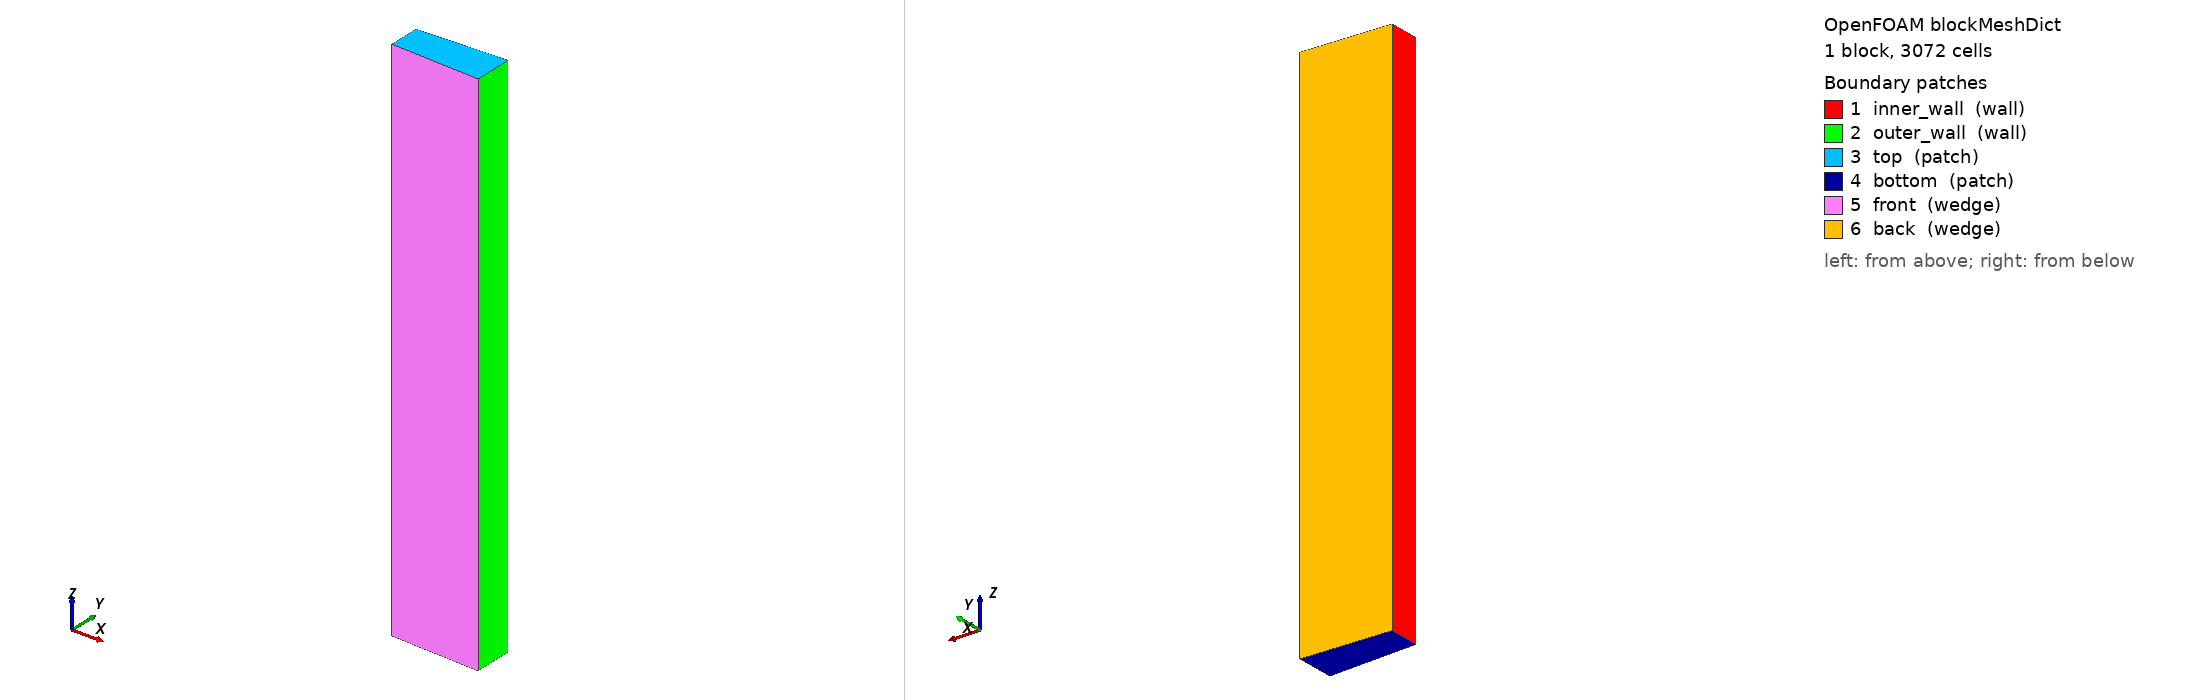

OpenFOAM case: the mesh blockMesh builds from blockMeshDict, 1 block(s), 3072 cells. Boundary patches (legend numbers): 1 inner_wall (wall), 2 outer_wall (wall), 3 top (patch), 4 bottom (patch), 5 front (wedge), 6 back (wedge). Left view from above one corner, right view from below the opposite corner. Boundary conditions: 1 field file(s) under 0/; 0 of 6 drawn patches have an entry in a shipped field file.

=== system/blockMeshDict ===
/*--------------------------------*- C++ -*----------------------------------*\
| =========                 |                                                 |
| \\      /  F ield         | OpenFOAM: The Open Source CFD Toolbox           |
|  \\    /   O peration     | Version:  v2506                                 |
|   \\  /    A nd           | Website:  www.openfoam.com                      |
|    \\/     M anipulation  |                                                 |
\*---------------------------------------------------------------------------*/
FoamFile
{
    version     2.0;
    format      ascii;
    class       dictionary;
    object      blockMeshDict;
}
// * * * * * * * * * * * * * * * * * * * * * * * * * * * * * * * * * * * * * //

// Geometry (Lopez-Guajardo reactor):
//   Inner radius:  0.0254 m   (25.4 mm)
//   Outer radius:  0.03175 m  (31.75 mm)
//   Gap:           0.00635 m  (6.35 mm)
//   Height:        0.0381 m   (38.1 mm)   <- 1/5 of the paper's 0.1905 m (advisor:
//                  the full-length rig is too expensive to simulate). Halves all
//                  per-step CFD cost AND cuts the residence time tau_res = H/u_ax
//                  from ~130 s to ~26 s, so an episode now spans 2-5 tau_res and
//                  conversion reaches quasi-steady WITHIN a window (fixes the
//                  residence-time/idle-collapse validity problem).
//   Aspect ratio:  6   (Gamma = H/gap = 0.0381/0.00635)
//   Radius ratio:  0.8
//   Wedge angle:   5 degrees (half-angle 2.5 deg)
//
//   cos(2.5 deg) = 0.9990482
//   sin(2.5 deg) = 0.0436194

convertToMeters 1;

vertices
(
    // Bottom (z = -0.01905), -y wedge face
    ( 0.02537582 -0.00110793 -0.01905)   // 0  inner, -2.5 deg
    ( 0.03171978 -0.00138492 -0.01905)   // 1  outer, -2.5 deg

    // Bottom (z = -0.01905), +y wedge face
    ( 0.03171978  0.00138492 -0.01905)   // 2  outer, +2.5 deg
    ( 0.02537582  0.00110793 -0.01905)   // 3  inner, +2.5 deg

    // Top (z = 0.01905), -y wedge face
    ( 0.02537582 -0.00110793  0.01905)   // 4  inner, -2.5 deg
    ( 0.03171978 -0.00138492  0.01905)   // 5  outer, -2.5 deg

    // Top (z = 0.01905), +y wedge face
    ( 0.03171978  0.00138492  0.01905)   // 6  outer, +2.5 deg
    ( 0.02537582  0.00110793  0.01905)   // 7  inner, +2.5 deg
);

blocks
(
    //                              radial  azimuthal  axial
    // Balanced for SPEED + ParaView + a resolved catalytic boundary layer. The
    // earlier 50x120 with grading 0.2 made 51 um outer-wall cells whose tiny
    // VOLUME craters the adjustable-dt Courant limit (Co = 0.5*sum|phi|*dt/V, so
    // small V -> small dt): dt fell to ~1.2e-4 s -> ~300 s wall per simulated
    // second. Softer grading + fewer cells restores dt:
    //  - radial 32, grading 0.5 -> outer (catalytic) cell ~0.15 mm: still ~2x
    //    finer than uniform for the BL, but NOT a dt-killing sliver.
    //  - axial 96 -> dz ~0.40 mm, ~32 cells per Taylor-vortex pair (smooth in
    //    ParaView; H/(2*gap) ~ 3 pairs).
    // Total 32x1x96 = 3072 cells (~half the 6000, near the old 3000 that ran at
    // ~20-30 s/sim-second).
    hex (0 1 2 3 4 5 6 7)          (32     1          96) simpleGrading (0.5 1 1)
);

edges
(
    // Bottom arcs (midpoint on the x-axis, y=0)
    arc 0 3  (0.0254   0  -0.01905)
    arc 1 2  (0.03175  0  -0.01905)

    // Top arcs
    arc 4 7  (0.0254   0   0.01905)
    arc 5 6  (0.03175  0   0.01905)
);

boundary
(
    inner_wall
    {
        type wall;
        faces
        (
            (0 4 7 3)
        );
    }
    outer_wall
    {
        type wall;
        faces
        (
            (1 2 6 5)
        );
    }
    top
    {
        type patch;
        faces
        (
            (4 5 6 7)
        );
    }
    bottom
    {
        type patch;
        faces
        (
            (0 3 2 1)
        );
    }
    front
    {
        type wedge;
        faces
        (
            (0 1 5 4)
        );
    }
    back
    {
        type wedge;
        faces
        (
            (3 7 6 2)
        );
    }
);

// ************************************************************************* //


=== system/controlDict ===
/*--------------------------------*- C++ -*----------------------------------*\
| =========                 |                                                 |
| \\      /  F ield         | OpenFOAM: The Open Source CFD Toolbox           |
|  \\    /   O peration     | Version:  2506                                  |
|   \\  /    A nd           | Website:  www.openfoam.com                      |
|    \\/     M anipulation  |                                                 |
\*---------------------------------------------------------------------------*/
// * * * * * * * * * * * * * * * * * * * * * * * * * * * * * * * * * * * * * //
FoamFile
{
    version         2;
    format          ascii;
    class           dictionary;
    location        "system";
    object          controlDict;
}

application     pimpleFoam;

startFrom       latestTime;

stopAt          endTime;

endTime         2;

deltaT          0.001;

writeControl    runTime;

writeInterval   0.001;

purgeWrite      0;

writeFormat     ascii;

writePrecision  9;

writeCompression no;

timeFormat      general;

timePrecision   9;

runTimeModifiable no;

functions
{
    scalarTransport
    {
        type            scalarTransport;
        libs            ( solverFunctionObjects );
        field           C;
        resetOnStartUp  false;
        schemesField    C;
        D               1e-09;
        nCorr           1;
    }
    rlMetrics
    {
        type            coded;
        libs            ( utilityFunctionObjects );
        name            rlMetrics;
        codeOptions     #{
            -I$(LIB_SRC)/TurbulenceModels/turbulenceModels/lnInclude \
            -I$(LIB_SRC)/TurbulenceModels/incompressible/lnInclude \
            -I$(LIB_SRC)/transportModels \
            -I$(LIB_SRC)/transportModels/incompressible/lnInclude
        #};
        codeLibs        #{
            -lincompressibleTurbulenceModels \
            -lturbulenceModels \
            -lincompressibleTransportModels
        #};
        codeInclude     #{
            #include "turbulentTransportModel.H"
        #};
        codeExecute     #{
            const fvMesh& mesh = dynamic_cast<const fvMesh&>(this->mesh());
            const Time&   runTime = mesh.time();

            const volScalarField& C = mesh.lookupObject<volScalarField>("C");
            const volVectorField& U = mesh.lookupObject<volVectorField>("U");

            // ---------- 20 radial bins at the bottom outlet ----------
            const label bottomID = mesh.boundaryMesh().findPatchID("bottom");
            const scalar Rin  = 0.0254;
            const scalar Rout = 0.03175;
            const label  nBins = 20;
            scalarField  binC(nBins, 0.0);
            scalarField  binVz(nBins, 0.0);
            scalarField  binW(nBins, 0.0);

            if (bottomID >= 0)
            {
                const scalarField& Cb = C.boundaryField()[bottomID];
                const vectorField& Ub = U.boundaryField()[bottomID];
                const vectorField& Cf = mesh.Cf().boundaryField()[bottomID];
                const scalarField  magSf(mag(mesh.Sf().boundaryField()[bottomID]));

                forAll(Cb, i)
                {
                    scalar r = sqrt(sqr(Cf[i].x()) + sqr(Cf[i].y()));
                    label  b = label((r - Rin) / (Rout - Rin) * nBins);
                    if (b < 0) b = 0;
                    if (b >= nBins) b = nBins - 1;
                    binC[b]  += Cb[i] * magSf[i];
                    binVz[b] += Ub[i].z() * magSf[i];
                    binW[b]  += magSf[i];
                }
            }
            reduce(binC,  sumOp<scalarField>());
            reduce(binVz, sumOp<scalarField>());
            reduce(binW,  sumOp<scalarField>());
            forAll(binC, b)
            {
                if (binW[b] > SMALL)
                {
                    binC[b]  /= binW[b];
                    binVz[b] /= binW[b];
                }
            }

            // ---------- Viscous torque on the inner cylinder ----------
            const label innerID = mesh.boundaryMesh().findPatchID("inner_wall");

            const incompressible::turbulenceModel& turb =
                mesh.lookupObject<incompressible::turbulenceModel>
                ("turbulenceProperties");

            tmp<volSymmTensorField> tdevReff = turb.devReff();
            const volSymmTensorField& devReff = tdevReff();

            vector M(vector::zero);
            if (innerID >= 0)
            {
                const vectorField& Sf  = mesh.Sf().boundaryField()[innerID];
                const vectorField& Cf  = mesh.Cf().boundaryField()[innerID];
                const symmTensorField& tauB = devReff.boundaryField()[innerID];

                forAll(Sf, i)
                {
                    M += (Cf[i] ^ (tauB[i] & Sf[i]));
                }
            }
            reduce(M, sumOp<vector>());

            // ---------- Log: t, Mz (kinematic), C and Vz values ----------
            Info<< "METRICS t=" << runTime.value()
                << " Mz_kin=" << M.z();
            forAll(binC, b)
            {
                Info<< " C" << b << "=" << binC[b];
            }
            forAll(binVz, b)
            {
                Info<< " Vz" << b << "=" << binVz[b];
            }
            Info<< endl;
        #};
    }
}


// ************************************************************************* //


Also in the case, not shown: 0/U (29261 bytes, source omitted); constant/polyMesh/owner.gz (numeric list); constant/polyMesh/points.gz (numeric list).
